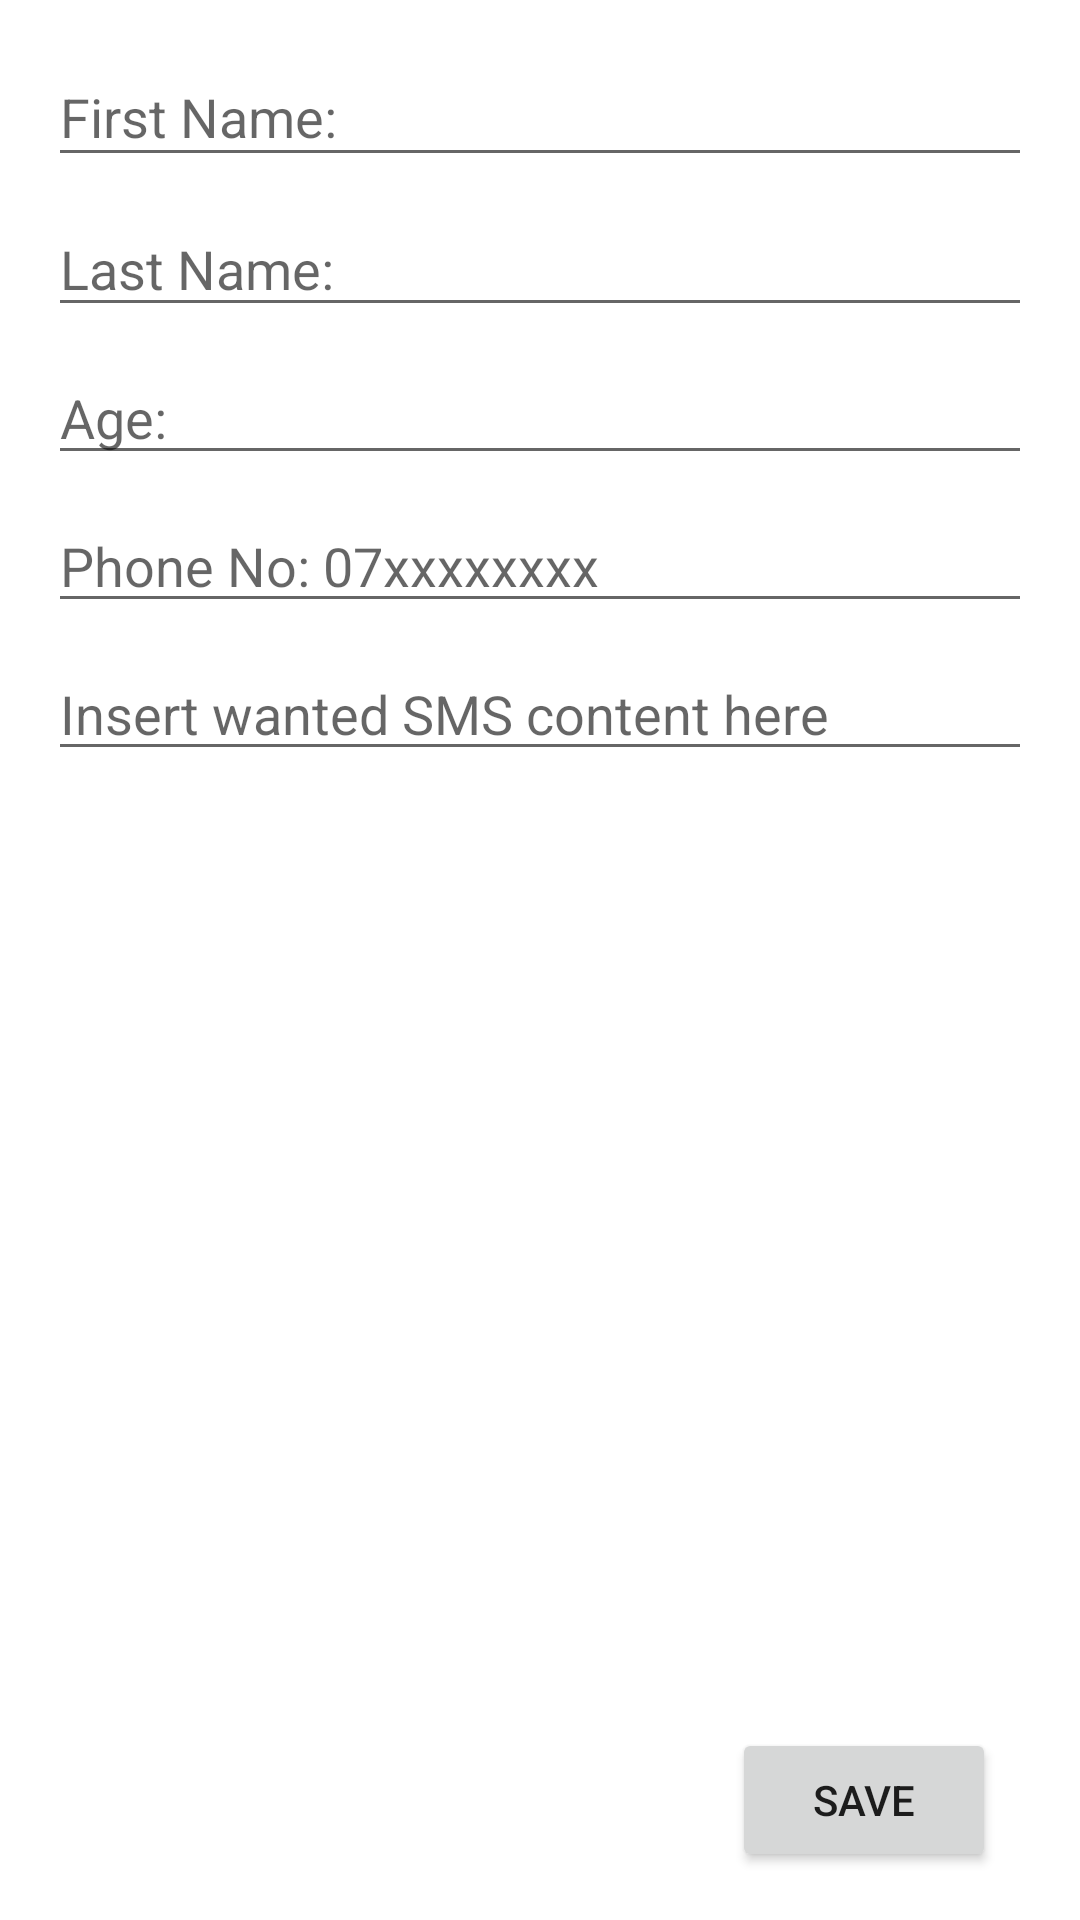

Write the Android layout XML for this screen, with the resource values it uses.
<!-- AndroidManifest.xml: application theme Theme.SecondTry_kotlin -->
<!-- res/layout/add_details.xml -->
<?xml version="1.0" encoding="utf-8"?>
<androidx.constraintlayout.widget.ConstraintLayout xmlns:android="http://schemas.android.com/apk/res/android"
    xmlns:app="http://schemas.android.com/apk/res-auto"
    xmlns:tools="http://schemas.android.com/tools"
    android:layout_width="match_parent"
    android:layout_height="match_parent">

    <EditText
        android:id="@+id/firstNamePlainText"
        android:layout_width="0dp"
        android:layout_height="43dp"
        android:layout_marginStart="16dp"
        android:layout_marginLeft="16dp"
        android:layout_marginTop="16dp"
        android:layout_marginEnd="16dp"
        android:layout_marginRight="16dp"
        android:ems="10"
        android:freezesText="true"
        android:hint="@string/first_name"
        android:importantForAutofill="no"
        android:inputType="textPersonName|text"
        app:layout_constraintEnd_toEndOf="parent"
        app:layout_constraintStart_toStartOf="parent"
        app:layout_constraintTop_toTopOf="parent" />

    <EditText
        android:id="@+id/lastNamePlainText"
        android:layout_width="0dp"
        android:layout_height="42dp"
        android:layout_marginStart="16dp"
        android:layout_marginLeft="16dp"
        android:layout_marginTop="8dp"
        android:layout_marginEnd="16dp"
        android:layout_marginRight="16dp"
        android:ems="10"
        android:hint="@string/last_name"
        android:importantForAutofill="no"
        android:inputType="textPersonName|text"
        app:layout_constraintEnd_toEndOf="parent"
        app:layout_constraintStart_toStartOf="parent"
        app:layout_constraintTop_toBottomOf="@+id/firstNamePlainText" />

    <EditText
        android:id="@+id/agePlainText"
        android:layout_width="0dp"
        android:layout_height="wrap_content"
        android:layout_marginStart="16dp"
        android:layout_marginLeft="16dp"
        android:layout_marginTop="8dp"
        android:layout_marginEnd="16dp"
        android:layout_marginRight="16dp"
        android:ems="10"
        android:hint="@string/age"
        android:importantForAutofill="no"
        android:inputType="textPersonName"
        app:layout_constraintEnd_toEndOf="parent"
        app:layout_constraintStart_toStartOf="parent"
        app:layout_constraintTop_toBottomOf="@+id/lastNamePlainText" />

    <Button
        android:id="@+id/saveButton"
        android:layout_width="wrap_content"
        android:layout_height="wrap_content"
        android:layout_marginEnd="28dp"
        android:layout_marginRight="28dp"
        android:layout_marginBottom="16dp"
        android:text="@string/save"
        app:layout_constraintBottom_toBottomOf="parent"
        app:layout_constraintEnd_toEndOf="parent" />

    <EditText
        android:id="@+id/phoneNumberEditText"
        android:layout_width="0dp"
        android:layout_height="wrap_content"
        android:layout_marginStart="16dp"
        android:layout_marginLeft="16dp"
        android:layout_marginTop="8dp"
        android:layout_marginEnd="16dp"
        android:layout_marginRight="16dp"
        android:ems="10"
        android:hint="@string/phone_no_07xxxxxxxx"
        android:importantForAutofill="no"
        android:inputType="phone"
        app:layout_constraintEnd_toEndOf="parent"
        app:layout_constraintStart_toStartOf="parent"
        app:layout_constraintTop_toBottomOf="@+id/agePlainText" />

    <EditText
        android:id="@+id/MessageContentEditText"
        android:layout_width="0dp"
        android:layout_height="wrap_content"
        android:layout_marginStart="16dp"
        android:layout_marginLeft="16dp"
        android:layout_marginTop="8dp"
        android:layout_marginEnd="16dp"
        android:layout_marginRight="16dp"
        android:ems="10"
        android:hint="Insert wanted SMS content here"
        android:inputType="textPersonName"
        app:layout_constraintEnd_toEndOf="parent"
        app:layout_constraintStart_toStartOf="parent"
        app:layout_constraintTop_toBottomOf="@+id/phoneNumberEditText" />

</androidx.constraintlayout.widget.ConstraintLayout>
<!-- resources referenced by this layout -->
<resources>
  <string name="age">Age:</string>
  <string name="first_name">First Name:</string>
  <string name="last_name">Last Name:</string>
  <string name="phone_no_07xxxxxxxx">Phone No: 07xxxxxxxx</string>
  <string name="save">Save</string>
  <style name="Theme.SecondTry_kotlin" parent="Theme.MaterialComponents.DayNight.DarkActionBar">
          
          <item name="colorPrimary">@color/purple_500</item>
          <item name="colorPrimaryVariant">@color/purple_700</item>
          <item name="colorOnPrimary">@color/white</item>
          
          <item name="colorSecondary">@color/teal_200</item>
          <item name="colorSecondaryVariant">@color/teal_700</item>
          <item name="colorOnSecondary">@color/black</item>
          
          <item name="android:statusBarColor" tools:targetApi="l">?attr/colorPrimaryVariant</item>
          
      </style>
  <!-- not gathered from this repository: default colours our renderer supplied (Android Studio template values) -->
  <color name="purple_500">#FF6200EE</color>
  <color name="purple_700">#FF3700B3</color>
  <color name="teal_200">#FF03DAC5</color>
  <color name="teal_700">#FF018786</color>
  <color name="black">#FF000000</color>
  <color name="white">#FFFFFFFF</color>
</resources>
